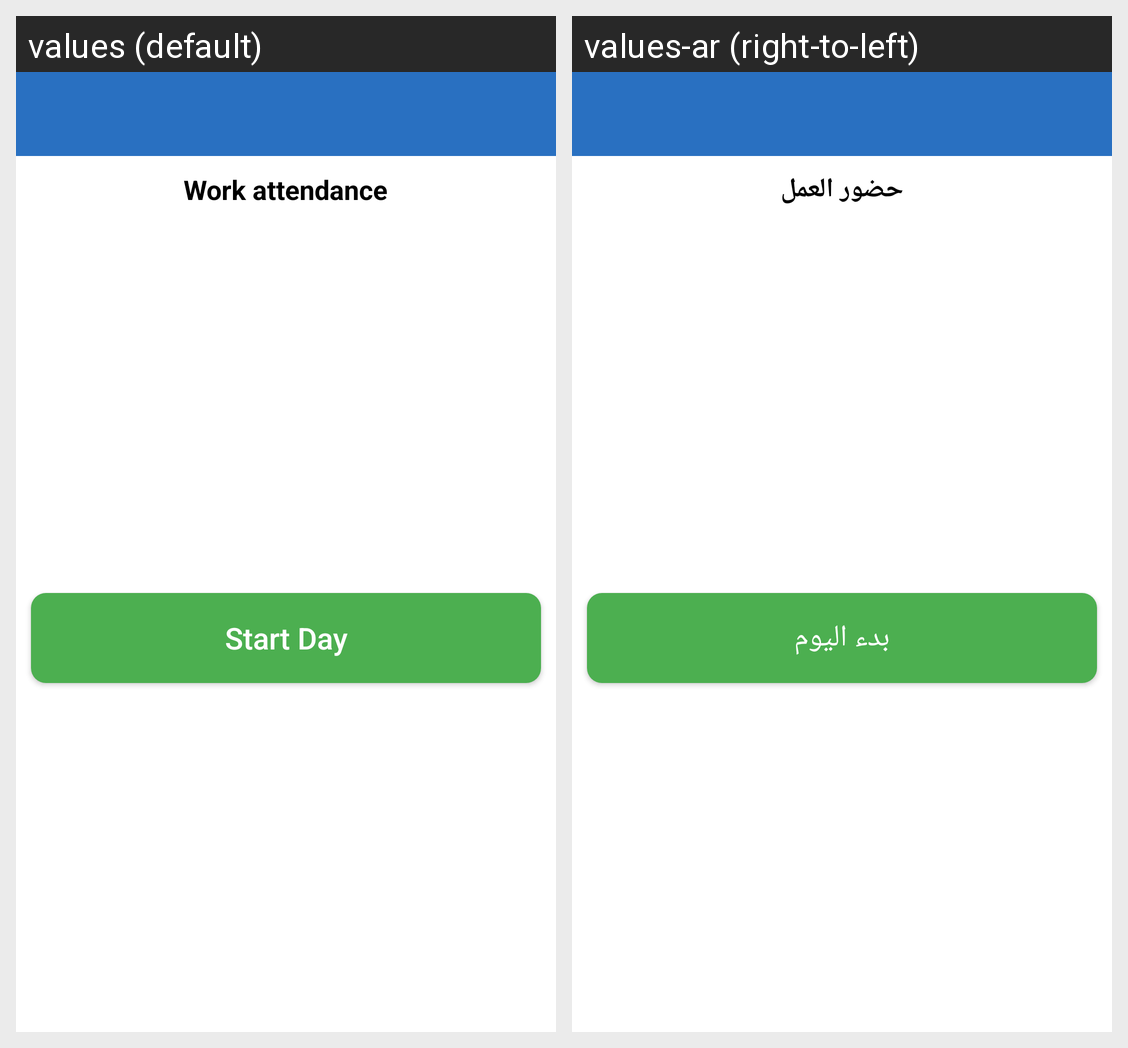

Here is an Android app screen in its default locale and in the app's own translations. Write out the translated-string differences for the strings that appear on this screen.
Android screen res/layout/activity_report_daily.xml rendered under 2 locales, left to right: values (default), values-ar (right-to-left). Device: Nexus 5 (rendered at 1080×1920; each locale shown at half size, 540×960, under a caption strip naming it); theme AppTheme.
Strings drawn on this screen, with the default value and each locale's value (text and hints the layout hard-codes, and strings that could not be matched under every locale, appear in the picture but are not listed):

work_attendance
  values: Work attendance
  values-ar: حضور العمل

start_day
  values: Start Day
  values-ar: بدء اليوم
